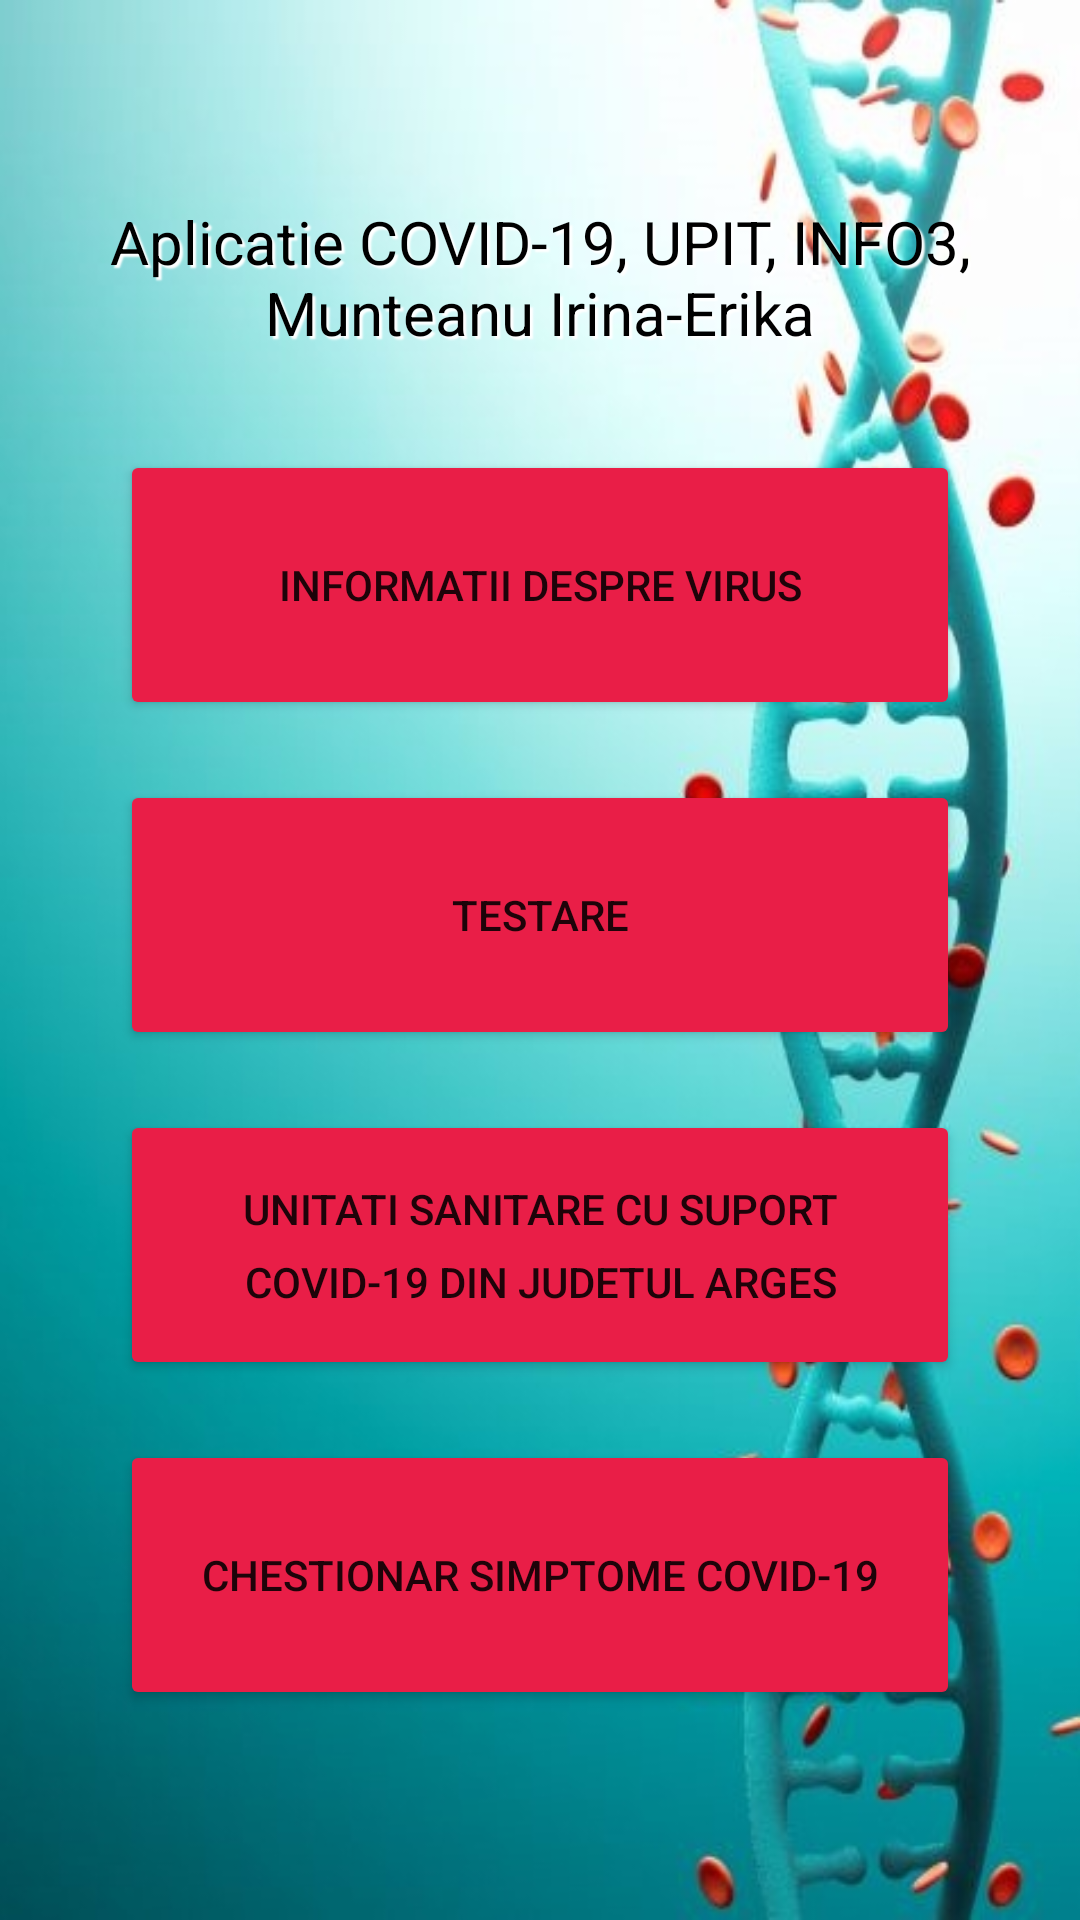

Layout XML and referenced resources for this Android screen:
<!-- AndroidManifest.xml: application theme Theme.ProiectDAM -->
<!-- res/layout/activity_main.xml -->
<?xml version="1.0" encoding="utf-8"?>
<androidx.constraintlayout.widget.ConstraintLayout xmlns:android="http://schemas.android.com/apk/res/android"
    xmlns:app="http://schemas.android.com/apk/res-auto"
    xmlns:tools="http://schemas.android.com/tools"
    android:layout_width="match_parent"
    android:layout_height="match_parent"
    android:background="@drawable/wallpaper1"
    tools:context=".MainActivity">
    <TextView
        android:layout_width="330dp"
        android:layout_height="53dp"
        android:layout_marginLeft="50dp"
        android:layout_marginRight="50dp"
        android:layout_marginBottom="520dp"
        android:gravity="center_horizontal"
        android:shadowColor="#FFFFFF"
        android:shadowDx="3"
        android:shadowDy="3"
        android:shadowRadius="1"
        android:text="Aplicatie COVID-19, UPIT, INFO3, Munteanu Irina-Erika"
        android:textAlignment="center"
        android:textColor="@color/black"
        android:textSize="20sp"
        app:layout_constraintBottom_toBottomOf="parent"
        app:layout_constraintLeft_toLeftOf="parent"
        app:layout_constraintRight_toRightOf="parent" />

    <Button
        android:id="@+id/info"
        android:layout_width="280dp"
        android:layout_height="90dp"
        android:layout_marginBottom="400dp"
        android:gravity="center"
        android:text="Informatii despre virus"
        app:backgroundTint="#E91E47"
        app:cornerRadius="20dp"
        app:layout_constraintBottom_toBottomOf="parent"
        app:layout_constraintLeft_toLeftOf="parent"
        app:layout_constraintRight_toRightOf="parent"
        tools:ignore="MissingConstraints" />
    <Button
        android:id="@+id/testare"
        android:layout_width="280dp"
        android:layout_height="90dp"
        android:layout_marginBottom="290dp"
        android:gravity="center"
        android:text="Testare"
        app:backgroundTint="#E91E47"
        app:cornerRadius="20dp"
        app:layout_constraintBottom_toBottomOf="parent"
        app:layout_constraintLeft_toLeftOf="parent"
        app:layout_constraintRight_toRightOf="parent"
        tools:ignore="MissingConstraints" />
    <Button
        android:id="@+id/unitati"
        android:layout_width="280dp"
        android:layout_height="90dp"
        android:layout_marginBottom="180dp"
        android:lineSpacingExtra="8sp"
        android:text="Unitati sanitare cu suport COVID-19 din judetul Arges"
        app:backgroundTint="#E91E47"
        app:cornerRadius="20dp"
        app:layout_constraintBottom_toBottomOf="parent"
        app:layout_constraintLeft_toLeftOf="parent"
        app:layout_constraintRight_toRightOf="parent"
        tools:ignore="MissingConstraints" />
    <Button
        android:id="@+id/chestionar"
        android:layout_width="280dp"
        android:layout_height="90dp"
        android:layout_marginBottom="70dp"
        android:lineSpacingExtra="8sp"
        android:text="Chestionar simptome COVID-19"
        app:backgroundTint="#E91E47"
        app:cornerRadius="20dp"
        app:layout_constraintBottom_toBottomOf="parent"
        app:layout_constraintLeft_toLeftOf="parent"
        app:layout_constraintRight_toRightOf="parent"
        tools:ignore="MissingConstraints" />
</androidx.constraintlayout.widget.ConstraintLayout>
<!-- resources referenced by this layout -->
<resources>
  <!-- drawable wallpaper1: jpg bitmap (drawable, 121265 bytes) -->
  <style name="Theme.ProiectDAM" parent="Theme.MaterialComponents.DayNight.DarkActionBar">
          
          <item name="colorPrimary">@color/purple_500</item>
          <item name="colorPrimaryVariant">@color/purple_700</item>
          <item name="colorOnPrimary">@color/white</item>
          
          <item name="colorSecondary">@color/teal_200</item>
          <item name="colorSecondaryVariant">@color/teal_700</item>
          <item name="colorOnSecondary">@color/black</item>
          
          <item name="android:statusBarColor" tools:targetApi="l">?attr/colorPrimaryVariant</item>
          
      </style>
  <!-- not gathered from this repository: default colours our renderer supplied (Android Studio template values) -->
  <color name="purple_500">#FF6200EE</color>
  <color name="purple_700">#FF3700B3</color>
  <color name="teal_200">#FF03DAC5</color>
  <color name="teal_700">#FF018786</color>
  <color name="black">#FF000000</color>
  <color name="white">#FFFFFFFF</color>
</resources>
